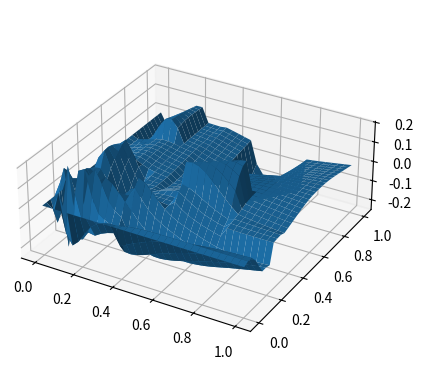

Reproduce this figure in Python.
import numpy as np
import math
from mpl_toolkits import mplot3d
import matplotlib.pyplot as plt

XSize = 32
ZSize = 32 #in normal situations (including matplotlib) this should by YSize, but Z is used just for 
             #Unity 3D space conventions. Don't get confused by this
class Module:
    def __init__(self, nOctaves, wavelength, persistence, lacunarity, numWaves) -> None:
        #self.dimensions = dimensions
        self.nOctaves = nOctaves
        self.wavelength = wavelength
        self.persistence = persistence
        self.lacunarity = lacunarity
        self.numWaves = numWaves

    def single_point(self, point):
        return ppl_heightmap(
            point,
            self.nOctaves,
            self.wavelength,
            self.persistence,
            self.lacunarity,
            self.numWaves,
            single_point = True
        )


#dimensions = (512, 512)

module1 = Module(    
    #dimensions = (128, 128),
    nOctaves = 4,
    wavelength = 0.23,
    persistence = 0.08,
    lacunarity = 3.14,
    numWaves = 4
)

module2 = Module(    
    #dimensions = (128, 128),
    nOctaves = 4,
    wavelength = 0.43,
    persistence = 0.015,
    lacunarity = 5.9,
    numWaves = 4
)

#first step is to plot a gridded terrain, next is to blend
def DirectionalXY(x, y, numDirections, waveIndex):
    axis = (waveIndex * math.pi) / numDirections
    xComponent = x * math.sin(axis)
    yComponent = y * math.cos(axis)
    return xComponent + yComponent

def Index1Dto2D(index, n_cols):
    col = index % n_cols
    row = index // n_cols
    return (col, row)

def SetHeightmapPartition(partitionDimensions, moduleGrid):
    terrainHeightmap = [[0 for x in range(XSize)] for z in range(ZSize)]
    partitionX, partitionY = partitionDimensions
    
    if ZSize % partitionY != 0:
        raise ValueError("Your partition dimensions don't factor correctly")
    
    for gridIndex1D in range(partitionX * partitionY):
        if gridIndex1D >= (partitionX * partitionY):
            raise ValueError("gridIndex1D out of range. Make sure gridIndex1D < partitionDimensions.x * partitionDimensions.y")
        
        XStep = XSize // partitionX
        ZStep = ZSize // partitionY
        moduleX, moduleY = Index1Dto2D(gridIndex1D, partitionX)
        module = moduleGrid[moduleX][moduleY]
        moduleHeightmap = ppl_heightmap(
            (XStep, ZStep),
            module.nOctaves,
            module.wavelength,
            module.persistence,
            module.lacunarity,
            module.numWaves
        )
        startingCoords = Index1Dto2D(gridIndex1D, partitionY)
        startingCoords = (startingCoords[0] * XStep, startingCoords[1] * ZStep)

        for z in range(startingCoords[1], startingCoords[1] + ZStep):
            for x in range(startingCoords[0], startingCoords[0] + XStep):
                zeroedIndex = (x - startingCoords[0], z - startingCoords[1])
                terrainHeightmap[z][x] = moduleHeightmap[zeroedIndex[1]][zeroedIndex[0]]

    return terrainHeightmap


def ppl_heightmap(dimensions, nOctaves, wavelength, persistence, lacunarity, numWaves, single_point = False):
    heightmap = []
    pv = 0
    if not single_point:
        heightmap = [[0 for y in range(dimensions[1])] for x in range(dimensions[0])]
        del pv

    for z in range(dimensions[1]):
        for x in range(dimensions[0]):
            pointValue = 0
            for waveIndex in range(1, numWaves + 1):
                ensembleValue = 0
                for _octave in range (1, nOctaves + 1):
                    alpha = persistence ** _octave
                    omega = (1/wavelength) * (lacunarity ** _octave)
                    if single_point:
                        directionalTheta = DirectionalXY(dimensions[0], dimensions[1], numWaves, waveIndex)
                    else:
                        directionalTheta = DirectionalXY(x, z, numWaves, waveIndex)
                    directionalSizeTheta = dimensions[0] + dimensions[1]
                    
                    if directionalSizeTheta == 0:
                        directionalSizeTheta = 1
                    
                    parameter = omega * directionalTheta / directionalSizeTheta
                    wave = math.sin(parameter)
                    octave = alpha * wave
                    ensembleValue += octave

                pointValue += ensembleValue

            if single_point:
                pv = pointValue
            else: 
                heightmap[z][x] = pointValue
    
    if not single_point:       
        return heightmap #let's not normalize for now; it's definitely something to consider though
    else:
        return pv

#plotting
#initialize graph
fig = plt.figure()
ax = fig.add_subplot(projection = '3d')
#make data

x = np.linspace(0, 1, XSize) #np.array(range(XSize))/XSize
y = np.linspace(0, 1, ZSize)#np.array(range(ZSize))/module.dimensions[1]
X, Y = np.meshgrid(x,y)
#z = np.array([0 for i in range(dimensions[1])])
terrainGrid = [
    [module1, module1, module2, module1],
    [module1, module2, module2, module2],
    [module1, module1, module2, module1],
    [module1, module2, module2, module2]
]

#z = np.array([[0 for _x in range(dimensions[0])] for _y in range(dimensions[1])])
partitionDimensions = (len(terrainGrid), len(terrainGrid[0]))
z = SetHeightmapPartition(partitionDimensions, terrainGrid)
z = np.array(z)

#blend here
# [REMINDER]: in normal situations (including matplotlib) the Zs in blending should be Ys, but Z is used just for 
# Unity 3D space conventions. Don't get confused by this
thiccness_ratio = 3
weightDividers = ([0.2, 0.9], [0.5, 0.8])
fullInterpDividers = ([0] + weightDividers[0] + [1], [0] + weightDividers[1] + [1]) 
nDividersX, nDividersZ = (len(weightDividers[0]) + 2, len(weightDividers[1]) + 2) # remember that outer default dividers 0 and 1 will be added 

biomesDimens = (len(terrainGrid[0]), len(terrainGrid))  #biomes: another name for terrainGrid, small b for biome :)
bDX, bDZ = biomesDimens
divIntervalX, divIntervalZ = XSize / bDX, ZSize / bDZ
thiccnessX, thiccnessZ = (divIntervalX / thiccness_ratio, divIntervalZ / thiccness_ratio)
dividerX, dividerZ = ([XSize / bDX * i for i in range(1, bDX + 1)], [ZSize / bDZ * i for i in range(1, bDZ + 1)])

blendLinesX = np.array([line for line in np.linspace(np.array(dividerX) - thiccnessX, np.array(dividerX) + thiccnessX, nDividersX)]).T
blendLinesZ = np.array([line for line in np.linspace(np.array(dividerZ) - thiccnessZ, np.array(dividerZ) + thiccnessZ, nDividersZ)]).T

def different_signs(num1, num2):
    ab1 = np.abs(num1)
    ab2 = np.abs(num2)
    is_neg1 = ab1 > num1 
    is_neg2 = ab2 > num2
    return is_neg1 != is_neg2
    
class BlendDivider:
    def __init__(self, position, weight, zero_index):
        self.position = position
        self.weight = weight
        self.zero_index = zero_index
    def __repr__(self):
        return f'<BlendDivider> (position: {self.position}, weight: {self.weight}, zero_index: {self.zero_index})'
    def createBlendTable(blendLinesX, blendLinesZ):
        fullbDX, fullbDZ = fullInterpDividers
        x_list = [zip(blendLineX, fullbDX, range(len(fullbDX))) for blendLineX in blendLinesX]
        z_list = [zip(blendLineZ, fullbDZ, range(len(fullbDZ))) for blendLineZ in blendLinesZ]
        blendWallsX = []
        blendWallsZ = []
        for wall_x, wall_z in zip(x_list, z_list):
            blendDivsX = []
            blendDivsZ = []
            for div_x, div_z in zip(wall_x, wall_z):
                position_x, weight_x, zeroIndex_x = div_x
                position_z, weight_z, zeroIndex_z = div_z
                blendDivsX.append(BlendDivider(position_x, weight_x, zeroIndex_x))
                blendDivsZ.append(BlendDivider(position_z, weight_z, zeroIndex_z))
            blendWallsX.append(blendDivsX)
            blendWallsZ.append(blendDivsZ)

        return blendWallsX, blendWallsZ
    
    def blended_point(start_divider, next_divider, points, interpolation_mode, t):
        if t < 0 or t > 1:
            raise ValueError('t should be between 0 and 1')
        interpolation_modes = ['quadratic', 'cubic', 'sigmoid', 'linear']
        interpolation_functions = [lambda start, end: start + (end - start) * (t**2),
                                   lambda start, end: start + (end - start) * (t**3),
                                   lambda start, end: start + (end - start) * (1/(1 - np.exp(t))), #this will break, get a normalized shifted function
                                   lambda start, end: start + (end - start) * t]
        
        mode = interpolation_modes.index(interpolation_mode)
        erp = interpolation_functions[mode]

        weight = erp(start_divider.weight, next_divider.weight)
        local = points[0] * (1 - weight) 
        other = points[1] * weight
        blended = local + other
        #if different_signs(points[0], blended) and different_signs(points[0], points[1]):
            #print(f'points: {points} vs blended point: {blended}')
        return blended

blendWallsX, blendWallsZ = BlendDivider.createBlendTable(blendLinesX, blendLinesZ)

for _y in range(ZSize): #I'm done with the Unity convention at this point
    for _x in range(XSize):
        index = (math.floor(_x // divIntervalX), math.floor(_y // divIntervalZ))
        diffX, diffY = 0, 0
        x_div_index = 0
        y_div_index = 0
        blend_wall_x, blend_wall_y = [None], [None]
        
        for blendWallX, blendWallY in zip(blendWallsX, blendWallsZ): 
            done_x, done_y = False, False
            x_div_index, y_div_index = 0, 0
            for divider_x in blendWallX:
                divider_dist = math.ceil(blendWallX[1].position - blendWallX[0].position)
                overshoot = _x > blendWallX[-1].position
                if (not _x > divider_x.position) or overshoot: 
                    done_x = True 
                    blend_wall_x = blendWallX 
                    break

                diffX = (_x - divider_x.position) / divider_dist #interpolant
                if not done_x:
                    x_div_index += 1 # store divider index
                    
            for divider_y in blendWallY:
                overshoot = _y > blendWallY[-1].position
                divider_dist = math.ceil(blendWallY[1].position - blendWallY[0].position)

                if (not _y > divider_y.position) or overshoot: 
                    done_y = True
                    blend_wall_y = blendWallY
                    break
                    
                diffY = (_y - divider_y.position) / divider_dist
                if not done_y:
                    y_div_index += 1

            if done_x and done_y:
                break
        
        points_x, points_y = (), ()
        fullbDX, fullbDY = fullInterpDividers
        blendedPoints = []
        if blend_wall_x[0] != None:
            lastX, lastY = int(blend_wall_x[-1].position), int(blend_wall_y[-1].position)
            nextmod = index[1] + 1 if index[1] < bDX - 1 else index[1]
            nextdiv = x_div_index + 1 if x_div_index < bDX - 1 else x_div_index 
            points_x = (terrainGrid[index[0]][index[1]].single_point((_x,_y)), 
                        terrainGrid[index[0]][nextmod].single_point((_x - lastX, _y - lastY))
                        )
            blendedPoint = BlendDivider.blended_point(blend_wall_x[x_div_index], blend_wall_x[nextdiv], points_x, 'cubic', diffX)
            
            blendedPoints.append(blendedPoint)
        if blend_wall_y[0] != None:
            lastX, lastY = int(blend_wall_x[-1].position), int(blend_wall_y[-1].position)
            nextmod = index[0] + 1 if index[0] < bDZ - 1 else index[0]
            nextdiv = y_div_index + 1 if y_div_index < bDZ - 1 else y_div_index 
            points_y = (terrainGrid[index[0]][index[1]].single_point((_x,_y)), 
                        terrainGrid[nextmod][index[1]].single_point((_x - lastX ,_y - lastY))
                        )
            blendedPoint = BlendDivider.blended_point(blend_wall_y[y_div_index], blend_wall_y[nextdiv], points_y, 'cubic', diffY)
            blendedPoints.append(blendedPoint)
            
        blendedPoints = np.array(blendedPoints)
        if len(blendedPoints) != 0:
            z[_y,_x] = np.mean(blendedPoints)
            pass
      
ax.plot_surface(X, Y, z)
ax.set_aspect('equal')

plt.show()
